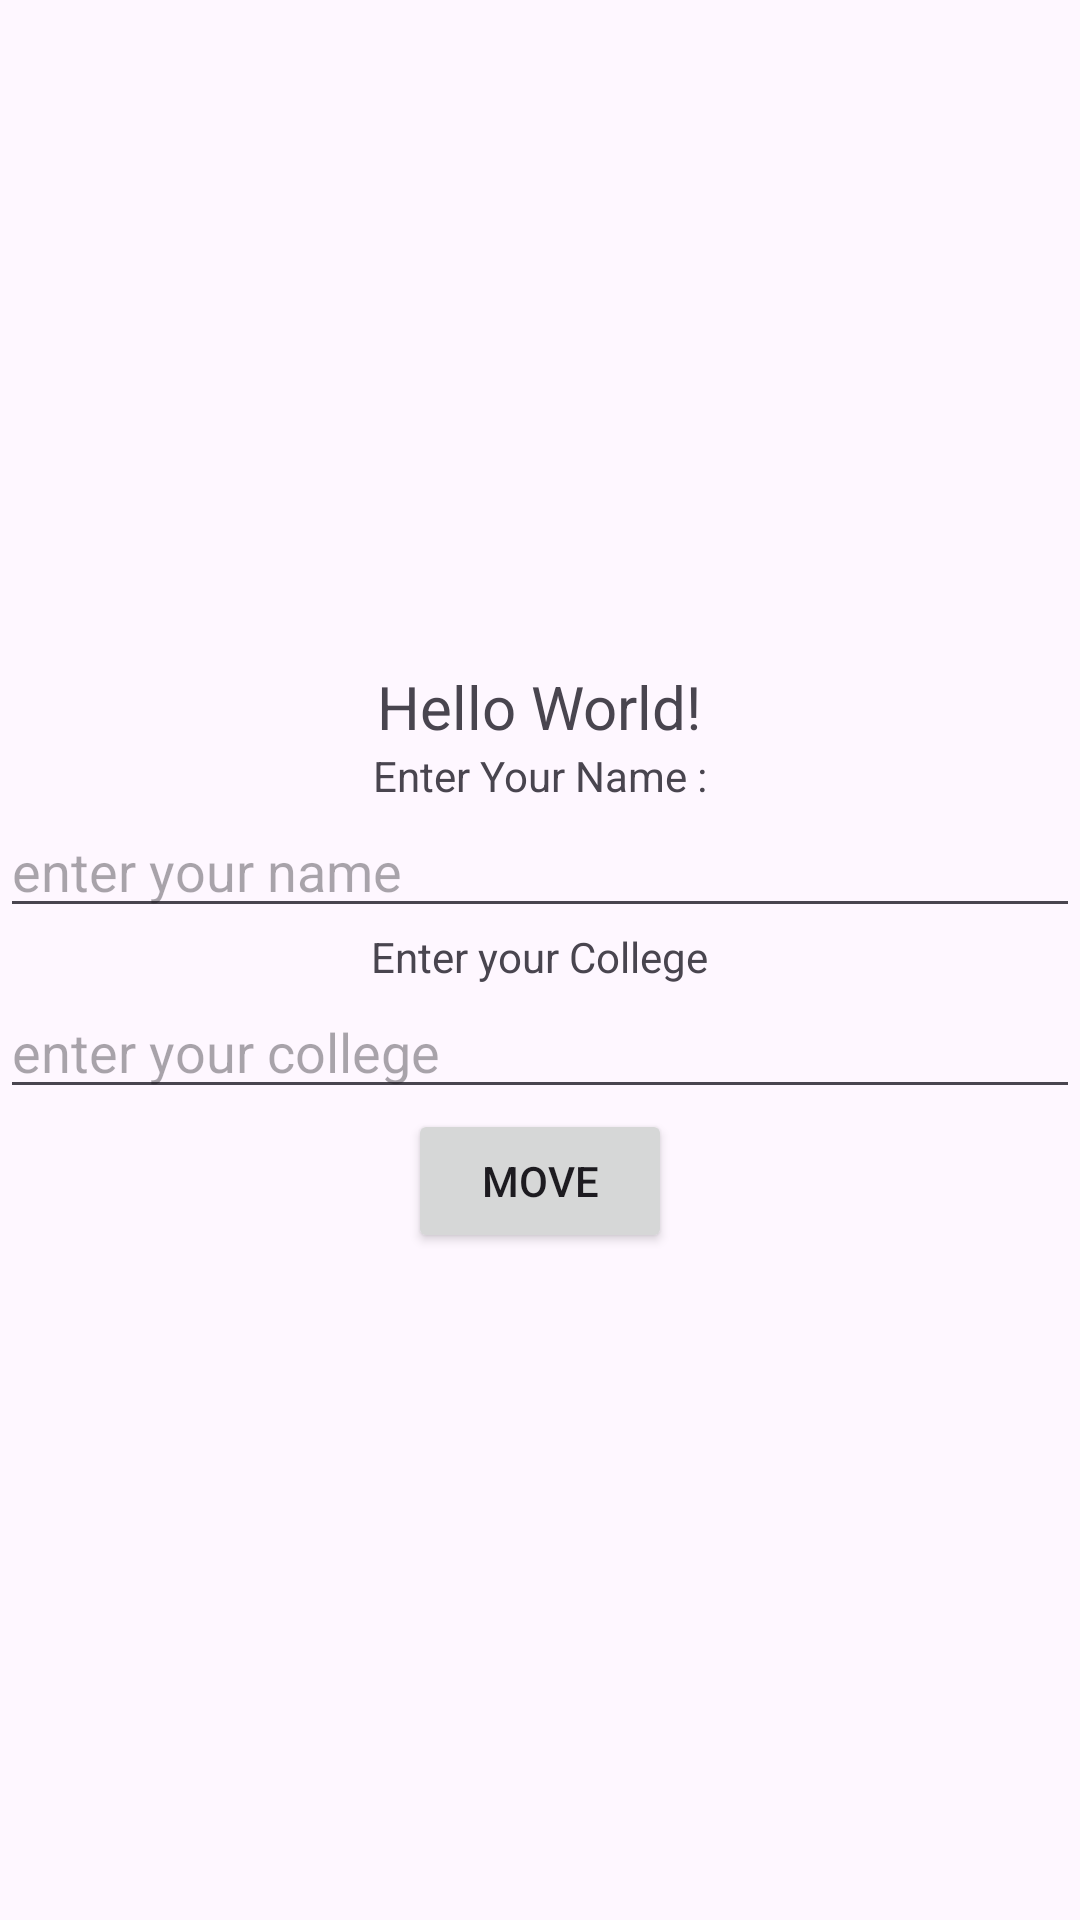

Produce the Android XML layout that renders to this screen, including the resource entries it uses.
<!-- AndroidManifest.xml: application theme Theme.FourthApplication -->
<!-- res/layout/activity_main.xml -->
<?xml version="1.0" encoding="utf-8"?>
<LinearLayout xmlns:android="http://schemas.android.com/apk/res/android"
    xmlns:app="http://schemas.android.com/apk/res-auto"
    xmlns:tools="http://schemas.android.com/tools"
    android:layout_width="match_parent"
    android:layout_height="match_parent"
    android:gravity="center"
    android:orientation="vertical">

    <TextView
        android:layout_width="wrap_content"
        android:layout_height="wrap_content"
        android:text="Hello World!"
        android:textSize="20dp"
        app:layout_constraintBottom_toBottomOf="parent"
        app:layout_constraintEnd_toEndOf="parent"
        app:layout_constraintStart_toStartOf="parent"
        app:layout_constraintTop_toTopOf="parent" />
    <TextView
        android:layout_width="wrap_content"
        android:layout_height="wrap_content"
        android:text="Enter Your Name :"/>
    <EditText
        android:layout_width="match_parent"
        android:layout_height="wrap_content"
        android:id="@+id/name"
        android:hint="enter your name"
        />
    <TextView
        android:layout_width="wrap_content"
        android:layout_height="wrap_content"
        android:text="Enter your College"
    />
    <EditText
        android:id="@+id/college"
        android:layout_width="match_parent"
        android:layout_height="wrap_content"
        android:hint="enter your college"
        />
    <Button
        android:id="@+id/check"
        android:layout_width="wrap_content"
        android:layout_height="wrap_content"
        android:text="Move"
        />
</LinearLayout>
<!-- resources referenced by this layout -->
<resources>
  <style name="Theme.FourthApplication" parent="Base.Theme.FourthApplication" />
  <style name="Base.Theme.FourthApplication" parent="Theme.Material3.DayNight.NoActionBar">
          
          
      </style>
</resources>
